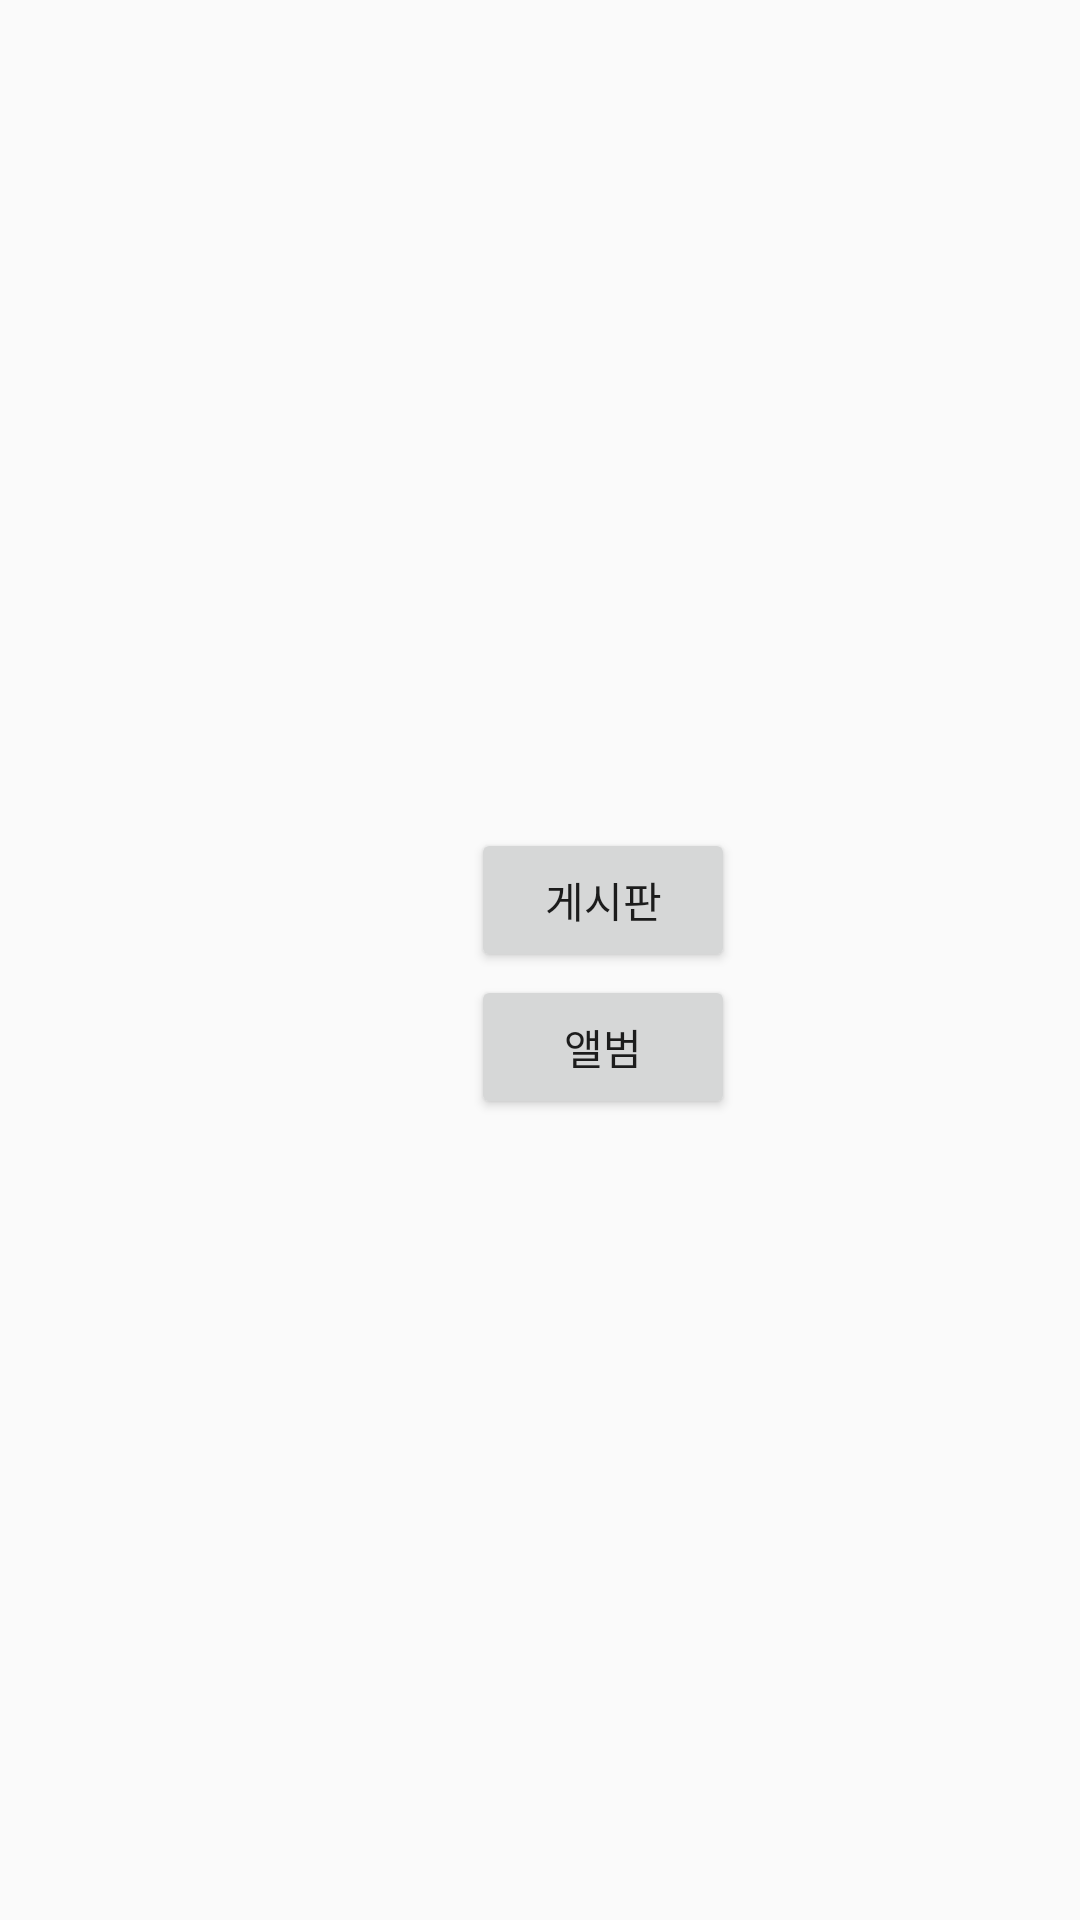

Here is an Android app screen rendered from its layout file. Give the layout XML and the strings, colors and styles it references.
<!-- AndroidManifest.xml: application theme Theme.AppCompat.Light.NoActionBar -->
<!-- res/layout/activity_index.xml -->
<?xml version="1.0" encoding="utf-8"?>
<androidx.constraintlayout.widget.ConstraintLayout xmlns:android="http://schemas.android.com/apk/res/android"
    xmlns:app="http://schemas.android.com/apk/res-auto"
    xmlns:tools="http://schemas.android.com/tools"
    android:layout_width="match_parent"
    android:layout_height="match_parent"
    tools:context=".Index">

    <Button
        android:id="@+id/button3"
        android:layout_width="wrap_content"
        android:layout_height="wrap_content"
        android:layout_marginStart="157dp"
        android:layout_marginTop="276dp"
        android:text="게시판"
        app:layout_constraintStart_toStartOf="parent"
        app:layout_constraintTop_toTopOf="parent" />

    <Button
        android:id="@+id/button4"
        android:layout_width="wrap_content"
        android:layout_height="48dp"
        android:layout_marginStart="157dp"
        android:layout_marginBottom="267dp"
        android:text="앨범"
        app:layout_constraintBottom_toBottomOf="parent"
        app:layout_constraintStart_toStartOf="parent" />
</androidx.constraintlayout.widget.ConstraintLayout>
<!-- resources referenced by this layout -->
<resources>

</resources>
